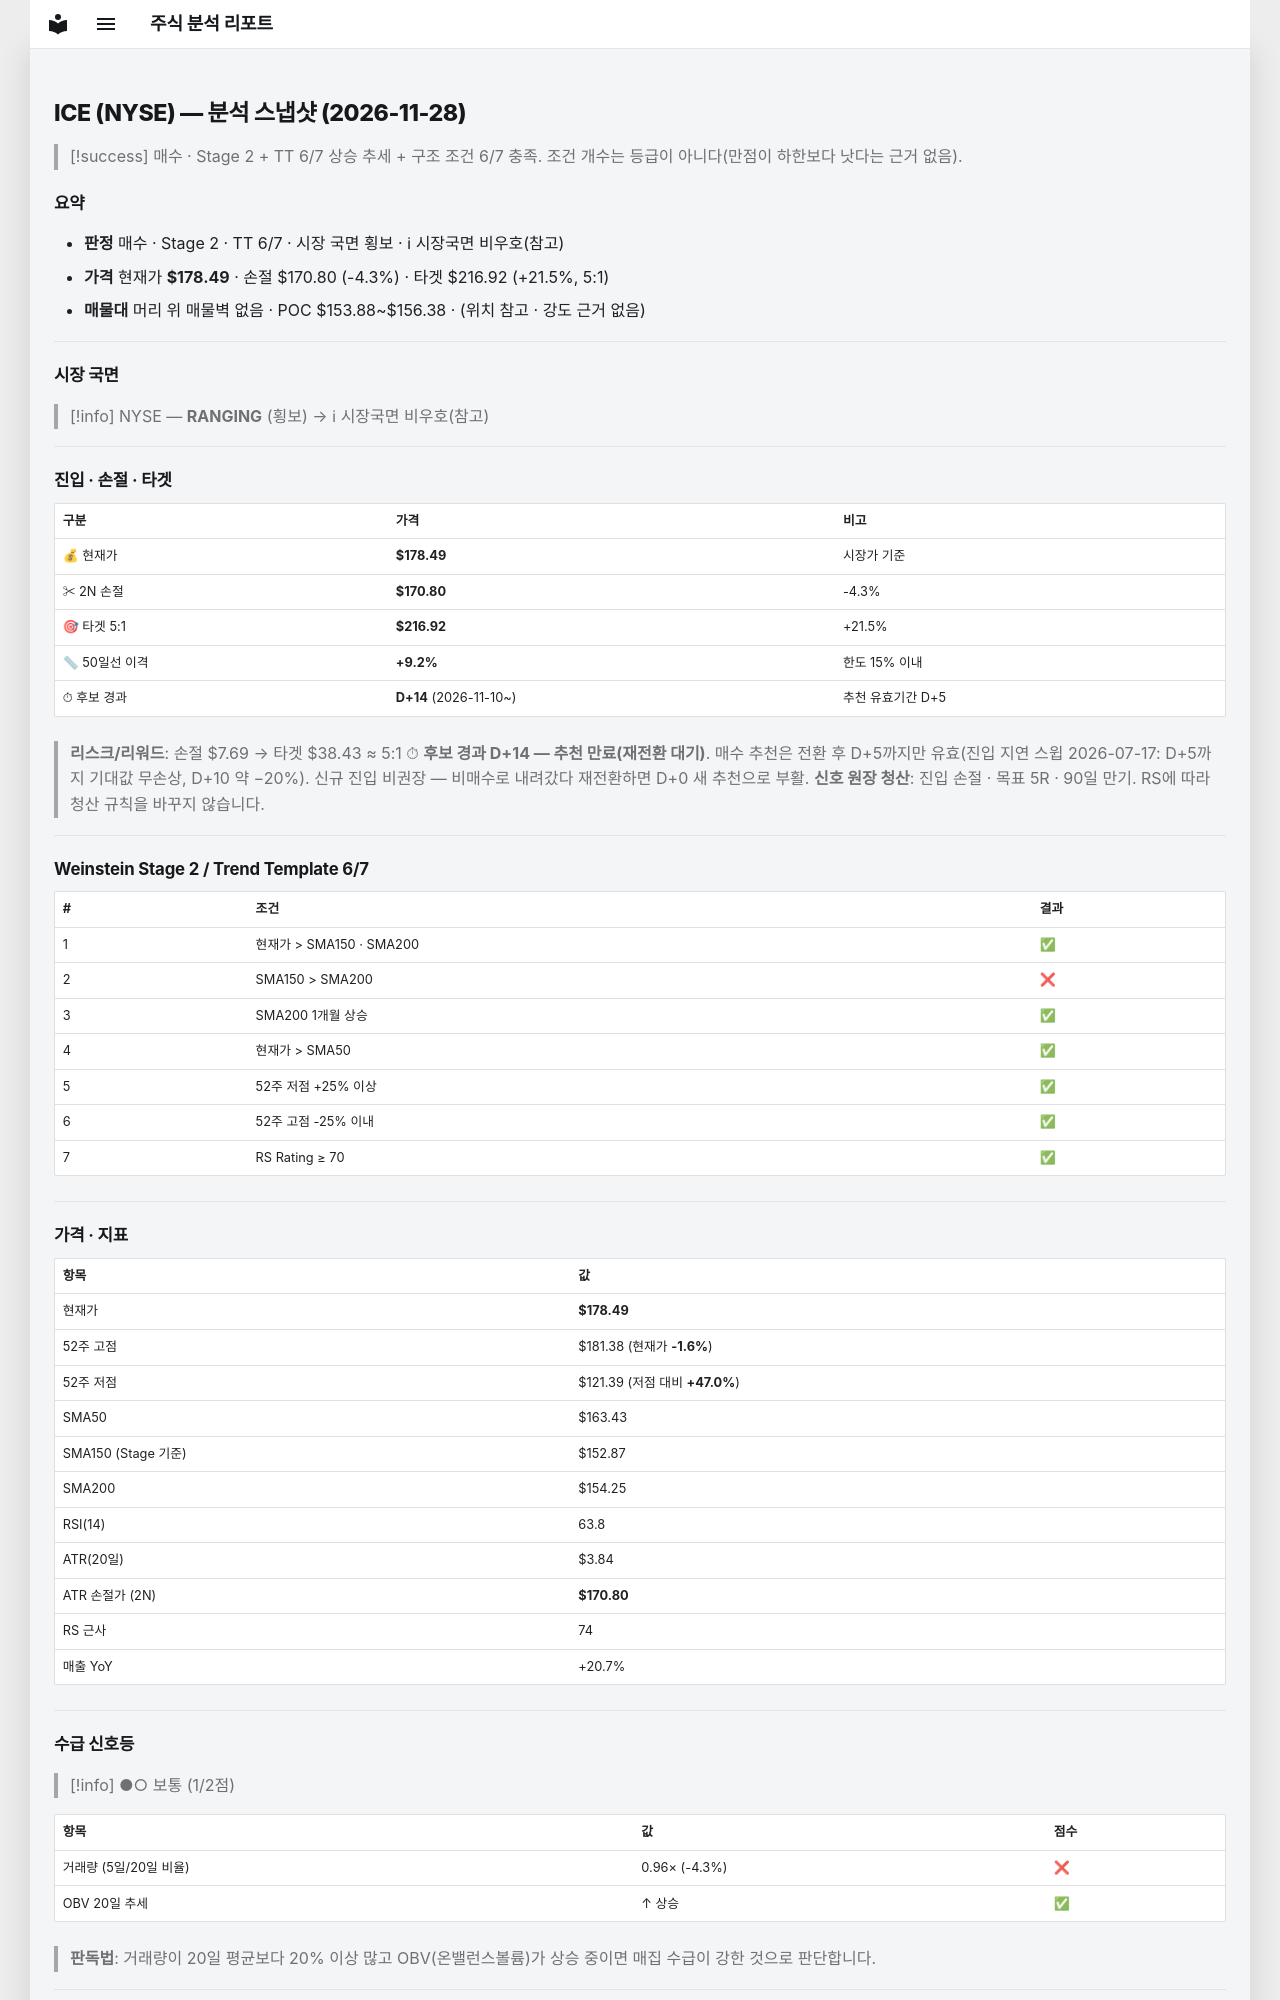

repository: soloandco/stock-reports · page: snapshots/ICE-2026-11-28/index.html · generator: mkdocs

---
type: analysis-snapshot
title: ICE 분석 스냅샷
ticker: ICE
market: NYSE
created: 2026-11-28
updated: 2026-11-28
bar-date: 2026-11-27
verdict: 매수관찰
real-rr: 1.02
sma50-gap-pct: 9.2
candidate-days: 14
candidate-since: 2026-11-10
weekly-position: 저항대아래
weekly-overhead-price: 186.34
weekly-overhead-pct: 4.4
stage: 2
trend-template-score: 6
tt-max: 7
ma-set: sma-50-150-200
price: 178.49000549316406
stop-price: 170.80311599014806
market-regime: RANGING
supply-demand-score: 1/2
supply-demand-label: 보통
status: tracking
tags:
  - stock-agent
  - watchlist
  - ICE
  - analysis
related:
  - "[[analysis-template]]"
---

# ICE (NYSE) — 분석 스냅샷 (2026-11-28)

> [!success] 매수 · Stage 2 + TT 6/7
> 상승 추세 + 구조 조건 6/7 충족. 조건 개수는 등급이 아니다(만점이 하한보다 낫다는 근거 없음).

## 요약

- **판정** 매수 · Stage 2 · TT 6/7 · 시장 국면 횡보 · ℹ 시장국면 비우호(참고)
- **가격** 현재가 **$178.49** · 손절 $170.80 (-4.3%) · 타겟 $216.92 (+21.5%, 5:1)
- **매물대** 머리 위 매물벽 없음 · POC $153.88~$156.38 · (위치 참고 · 강도 근거 없음)

---

## 시장 국면

> [!info] NYSE — **RANGING** (횡보) → ℹ 시장국면 비우호(참고)

---

## 진입 · 손절 · 타겟

| 구분 | 가격 | 비고 |
|------|------|------|
| 💰 현재가 | **$178.49** | 시장가 기준 |
| ✂ 2N 손절 | **$170.80** | -4.3% |
| 🎯 타겟 5:1 | **$216.92** | +21.5% |
| 📏 50일선 이격 | **+9.2%** | 한도 15% 이내 |
| ⏱ 후보 경과 | **D+14** (2026-11-10~) | 추천 유효기간 D+5 |

> **리스크/리워드**: 손절 $7.69 → 타겟 $38.43 ≈ 5:1
> ⏱ **후보 경과 D+14 — 추천 만료(재전환 대기)**. 매수 추천은 전환 후 D+5까지만 유효(진입 지연 스윕 2026-07-17: D+5까지 기대값 무손상, D+10 약 −20%). 신규 진입 비권장 — 비매수로 내려갔다 재전환하면 D+0 새 추천으로 부활.
> **신호 원장 청산**: 진입 손절 · 목표 5R · 90일 만기. RS에 따라 청산 규칙을 바꾸지 않습니다.

---

## Weinstein Stage 2 / Trend Template 6/7

| # | 조건 | 결과 |
|---|------|------|
| 1 | 현재가 > SMA150 · SMA200 | ✅ |
| 2 | SMA150 > SMA200 | ❌ |
| 3 | SMA200 1개월 상승 | ✅ |
| 4 | 현재가 > SMA50 | ✅ |
| 5 | 52주 저점 +25% 이상 | ✅ |
| 6 | 52주 고점 -25% 이내 | ✅ |
| 7 | RS Rating ≥ 70 | ✅ |

---

## 가격 · 지표

| 항목 | 값 |
|------|---|
| 현재가 | **$178.49** |
| 52주 고점 | $181.38 (현재가 **-1.6%**) |
| 52주 저점 | $121.39 (저점 대비 **+47.0%**) |
| SMA50 | $163.43 |
| SMA150 (Stage 기준) | $152.87 |
| SMA200 | $154.25 |
| RSI(14) | 63.8 |
| ATR(20일) | $3.84 |
| ATR 손절가 (2N) | **$170.80** |
| RS 근사 | 74 |
| 매출 YoY | +20.7% |

---
## 수급 신호등

> [!info] ●○ 보통 (1/2점)

| 항목 | 값 | 점수 |
|------|------|------|
| 거래량 (5일/20일 비율) | 0.96× (-4.3%) | ❌ |
| OBV 20일 추세 | ↑ 상승 | ✅ |

> **판독법**: 거래량이 20일 평균보다 20% 이상 많고 OBV(온밸런스볼륨)가 상승 중이면 매집 수급이 강한 것으로 판단합니다.

---
